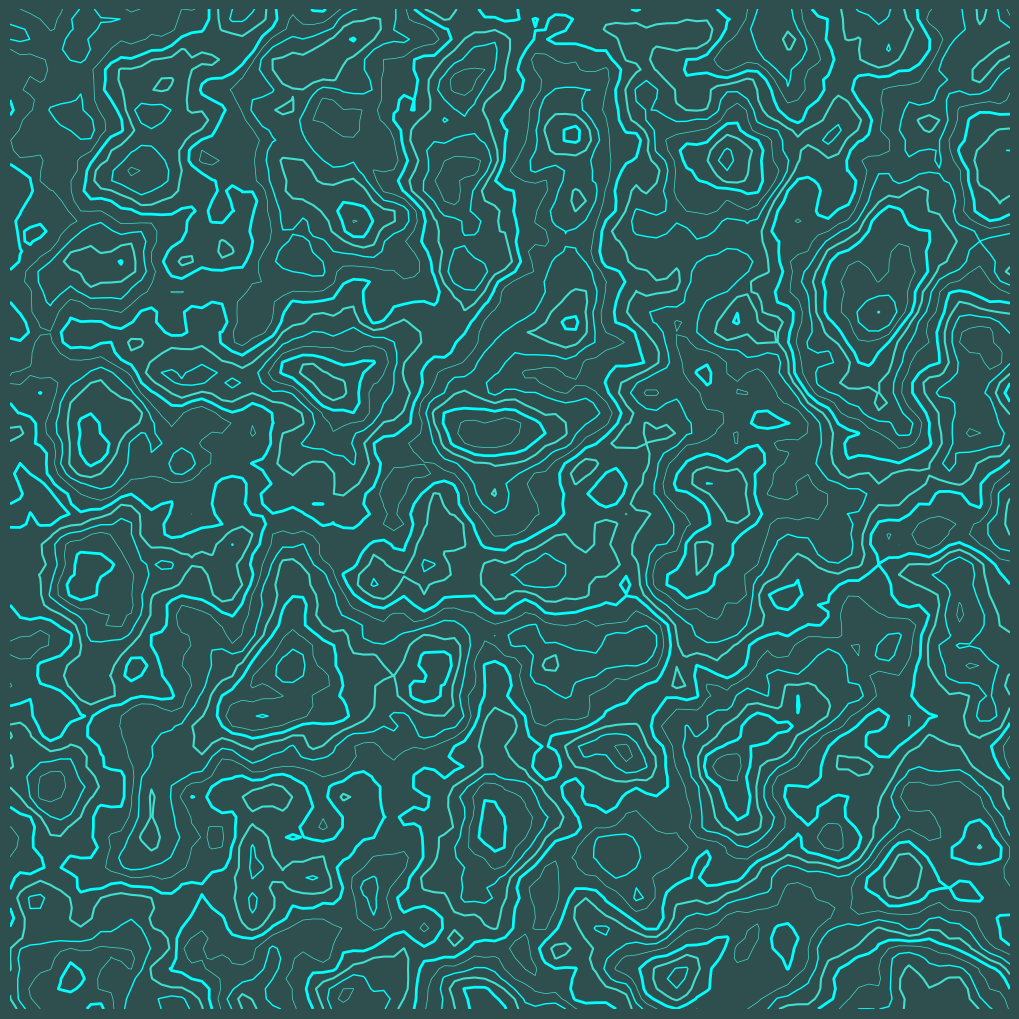

Recreate this plot in Python.
import random 
from PIL import Image
import matplotlib.pyplot as plt
import numpy as np

def generate_permutation_table(seed=None) -> list:
	"""
	Generate a seeded, shuffled list of numbers from 0 to 256. 
	Duplicates the list to avoid overflow
	"""
	try:
		if seed is not None:
			random.seed(seed)

		p = list(range(256))
		random.shuffle(p)
		p.extend(p) # Duplication step to avoid overflow

	except Exception as e:
		print(f"Error: {e}")

	return p

def lerp(a : int, b : int, t : float):
	"""
	Linear interpolation from a to b by t
	"""
	return a + t * (b-a)

def smooth(t : float):
	"""
	Applies a quintic smoothing curve (6t^5 - 15t^4 + 10t^3)
	to passed value t (fraction)
	"""
	try:
		return t * t * t * (t * (t * 6 - 15) + 10)
	
	except Exception as e:
		print(f"Error: {e}")

def get_gradient_1d(i, perm_table : list):
	"""
	Produces a gradient value for a given point in 1D
	"""
	try:
		hash_value = perm_table[i]

		if hash_value % 2 == 0:
			return 1
		
		return -1
	
	except Exception as e:
		print(f"Error: {e}")

def get_gradient_2d(ix, iy, perm_table : list):
	"""
	Produces a gradient value for two given points in 2D
	"""
	try:
		x0 = perm_table[ix % 256]
		x1 = x0 + iy
		index = perm_table[x1 % 256]

		gradient = index % 4
		if gradient == 0:
			return (1,1)
		elif gradient == 1:
			return (-1,1)
		elif gradient == 2:
			return (-1,-1)
		elif gradient == 3:
			return (1,-1)
		else:
			pass

	except Exception as e:
		print(f"Error: {e}")

def generate_1d_noise(x : float, perm_table : list):
	"""
	Generates 1d perlin noise
	"""
	try:
		# boundaries
		x0 = int(x)
		x1 = x0 + 1

		# directions
		g0, g1 = get_gradient_1d(x0, perm_table), get_gradient_1d(x1, perm_table)

		# distances 
		v0, v1 = g0 * (x - x0), g1 * (x - x1)

		# weight
		t = x - x0

		# generate noise with calculated values 
		noise = lerp(v0, v1, smooth(t))

		return noise
	
	except Exception as e:
		print(f"Error: {e}")

def generate_2d_noise(x, y, perm_table):
	"""
	Generates 2d perlin noise 
	"""
	try:
		ix0 = int(x)
		iy0 = int(y)

		# directions
		TL = (ix0, iy0)
		TR = (ix0 + 1, iy0)
		BL = (ix0, iy0 + 1)
		BR = (ix0 + 1, iy0 + 1)

		# gradients
		gradTL = get_gradient_2d(TL[0], TL[1], perm_table)
		gradTR = get_gradient_2d(TR[0], TR[1], perm_table)
		gradBL = get_gradient_2d(BL[0], BL[1], perm_table)
		gradBR = get_gradient_2d(BR[0], BR[1], perm_table)

		# distances
		distanceTL = (x - TL[0], y - TL[1])
		distanceTR = (x - TR[0], y - TR[1])
		distanceBL = (x - BL[0], y - BL[1])
		distanceBR = (x - BR[0], y - BR[1])

		# dot products
		dotTL = (gradTL[0] * distanceTL[0]) + (gradTL[1] * distanceTL[1])
		dotTR = (gradTR[0] * distanceTR[0]) + (gradTR[1] * distanceTR[1])
		dotBL = (gradBL[0] * distanceBL[0]) + (gradBL[1] * distanceBL[1])
		dotBR = (gradBR[0] * distanceBR[0]) + (gradBR[1] * distanceBR[1])

		# weight
		smooth_x = smooth(x - ix0)
		smooth_y = smooth(y - iy0)
		
		# smoothing
		top_interpolation = lerp(dotTL, dotTR, smooth_x)
		bottom_interpolation = lerp(dotBL, dotBR, smooth_x)
		square_interpolation = lerp(top_interpolation, bottom_interpolation, smooth_y)

		return square_interpolation
		
	except Exception as e:
		print(f"Error: {e}")


def visualize_1d_noise():
	"""
	Render 1D perlin noise in the terminal with # characters
	"""
	try:
		PERMUTATION_TABLE = generate_permutation_table(seed=20)

		print("-- 1D Noise --")
		for i in range(100):
			x = i * 0.1

			noise_value = generate_1d_noise(x, PERMUTATION_TABLE)

			num_hashes = int((noise_value + 0.7) * 30)
			bar = '#' * num_hashes
			print(bar)
		
	except Exception as e:
		print(f"Error: {e}")

def visualize_2d_noise(WIDTH : int, HEIGHT : int):
	"""
	Generate 2D perlin noise, store as PNG with Pillow
	"""
	try:
		PERMUTATION_TABLE = generate_permutation_table(seed=20)

		image = Image.new('L', (WIDTH, HEIGHT))

		pixel_data = []

		for y in range(HEIGHT):
			for x in range(WIDTH):
				# scalars on x and y change 'zoom'  
				noise_value = generate_2d_noise(x * 0.05, y * 0.05, PERMUTATION_TABLE)

				#define colors for rendering
				color = int((noise_value + 0.7) * 182)
				pixel_data.append(color)

		image.putdata(pixel_data)
		image.save('perlin2d.png')

		print("Noise saved as perlin2d.png!")
		
	except Exception as e:
		print(f"Error: {e}")

def fractal_noise_2d(x, y, perm_table, octaves=4, persistence=0.5):
	"""
	Generates fractal noise by adding multiple octaves of Perlin noise.
	"""
	total = 0.0
	frequency = 1.0
	amplitude = 1.0
	
	for i in range(octaves):
		total += generate_2d_noise(x * frequency, y * frequency, perm_table) * amplitude
		
		# For the next octave, increase frequency and decrease amplitude
		amplitude *= persistence
		frequency *= 2
		
	return total

def pretty_2d_noise(WIDTH : int, HEIGHT : int):
	"""
	Generate 2D perlin noise, store as PNG with Pillow
	"""
	try:
		PERMUTATION_TABLE = generate_permutation_table(seed=20)

		image = Image.new('RGB', (WIDTH, HEIGHT))

		pixel_data = []

		for y in range(HEIGHT):
			for x in range(WIDTH):
				# scalars on x and y change 'zoom'  
				noise_value = fractal_noise_2d(x * 0.05, y * 0.05, PERMUTATION_TABLE)
				normalized_val = (noise_value + 1.5) / 3.0
				elevation = int((normalized_val + 1) * 50)
				

				pixel_color = (elevation, elevation, elevation)

				pixel_data.append(pixel_color)

		image.putdata(pixel_data)
		image.save('perlin2d.png')

		print("Noise saved as perlin2d.png!")
		
	except Exception as e:
		print(f"Error: {e}")

def numpy_2d_noise(WIDTH : int, HEIGHT : int):
	"""
	Generate 2D Perlin noise and render a contour plot with Matplotlib.
	"""
	try:
		PERMUTATION_TABLE = generate_permutation_table(seed=20)
		noise_grid = np.zeros((HEIGHT, WIDTH))

		for y in range(HEIGHT):
			for x in range(WIDTH):
				# scalars on x and y change 'zoom'  
				noise_value = fractal_noise_2d(x * 0.05, y * 0.05, PERMUTATION_TABLE)
				noise_grid[y, x] = noise_value


		levels = 15
		line_widths = [0.5, 1.0, 1.5, 2.0]
		colors = ['turquoise', 'aqua']
		
		fig, ax = plt.subplots(figsize=(10, 10), facecolor='darkslategrey')

		ax.contour(noise_grid,
				   levels=levels,
				   colors=colors,
				   linewidths=line_widths,
				   linestyles=['solid'])

		ax.set_axis_off()
		plt.subplots_adjust(top=1, bottom=0, right=1, left=0, hspace=0, wspace=0)
		ax.margins(0, 0)

		print("Contour plot ready")
		plt.show()
		
	except NameError:
		 print("Error: Make sure 'fractal_noise_2d' and 'PERMUTATION_TABLE' are defined.")
	except Exception as e:
		print(f"Error: {e}")

def main() -> None:
	#visualize_1d_noise()
	#visualize_2d_noise(1080, 1920)
	#pretty_2d_noise(1080, 1920)
	numpy_2d_noise(100, 100)

if __name__ == "__main__":
	main()
